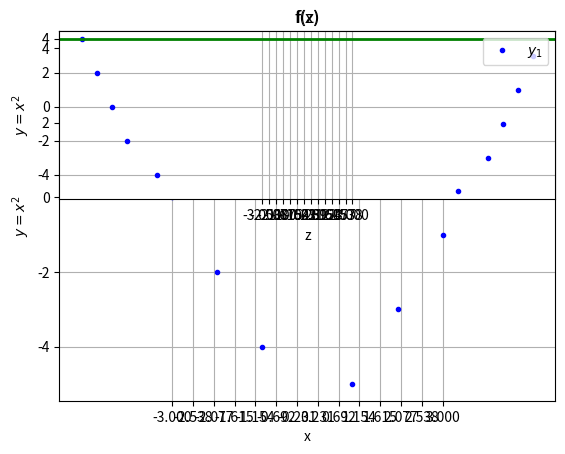

Reproduce this figure in Python.
import matplotlib.pyplot as plt
import numpy as np
#matplotlib es para grafica, numpy vectoriza python

def graf(x,y,z):
    #necesario para exportar grafica
    fig=plt.figure()

    fig.add_subplot(1,1,1)
    #graficador + etiquetas
    plt.plot(x,y,'b.',label=r'$y_1$')
    plt.xlabel('x')
    plt.ylabel(r'$y=x^2$') #se pone r para formato "raw" y los $ encierran el texto para armarlo mas legible

    plt.title('f(x)')
    plt.legend(loc=1)
    plt.grid(True)

    plt.xticks(np.linspace(-3,3,14)) #(punto inicial, punto final, cantidad de separaciones entre a y b)
    #si se quiere separar pero en y se escribe: plt.yticks

    #linea horizontal o vertical
    plt.axhline(4,color='r',lw=2)
    #si se quiere la linea recta vertical es: plt.axvline. Horizontal: plt.axhline

    #*******************************SEPARACION GRAFICAS 1 Y 2 ********************************************

    fig.add_subplot(2,1,1) #para hacer dos graficas en una foto
    #graficador + etiquetas
    plt.plot(z,y,'b.',label=r'$y_1$')
    plt.xlabel('z')
    plt.ylabel(r'$y=x^2$') #se pone r para formato "raw" y los $ encierran el texto para armarlo mas legible

    plt.title('f(z)')
    plt.legend(loc=1)
    plt.grid(True)

    plt.xticks(np.linspace(-3,3,14)) #(punto inicial, punto final, cantidad de separaciones entre a y b)
    #si se quiere separar pero en y se escribe: plt.yticks

    #linea horizontal o vertical
    plt.axhline(4,color='g',lw=2)
    #si se quiere la linea recta vertical es: plt.axvline. Horizontal: plt.axhline


    plt.show()
    #exportador de grafica
    fig.savefig('grafica.png')

x=[1,-1,2,-2,3,-3,4,-4,5,-5]
y=[-5,-4,-3,-2,-1,0,1,2,3,4]
z=[10,-10,12,-12,13,-13,14,-14,15,-15]
graf(x,y,z)